Run: headless pygame with SDL's dummy video driver; simulated clock (each Clock.tick advances the game by its frame time, no real sleeping); random seed 0; keys injected as events and as key.get_pressed() state; mouse plan: one left click at the window centre at the start of phase 2, then a move to the lower-right quarter at the start of phase 3.
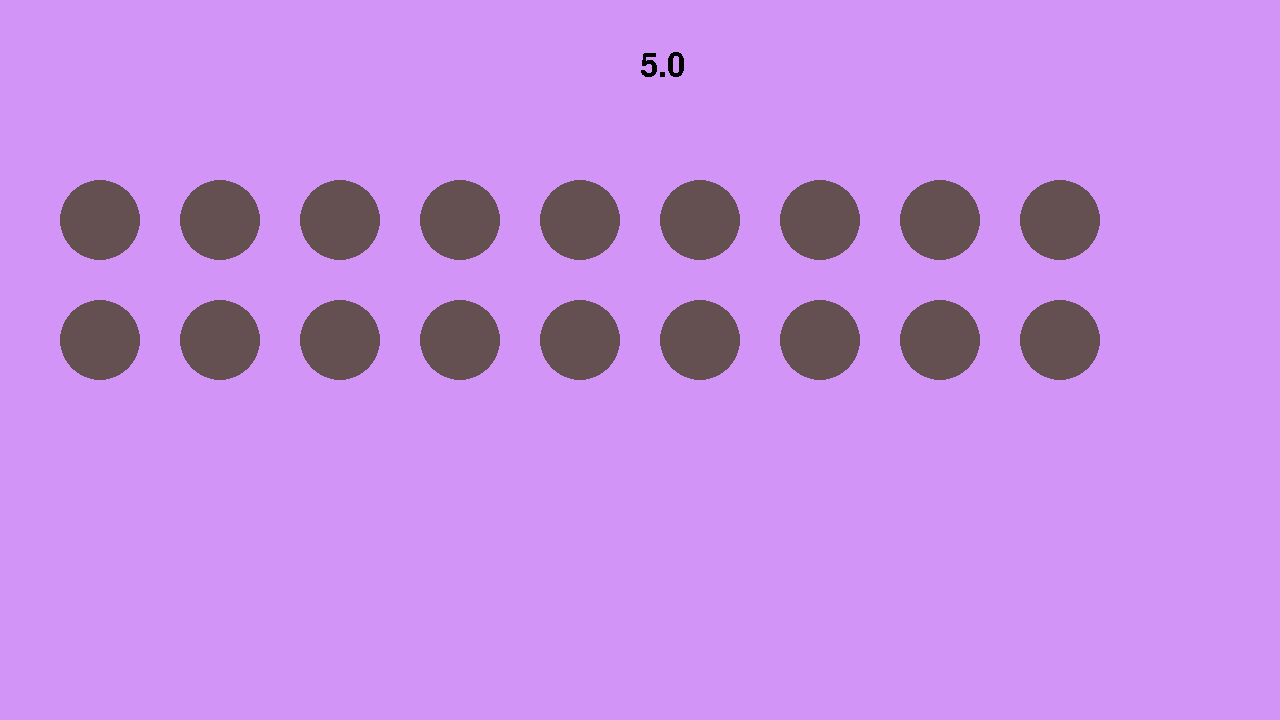
Frame 1 of 4 · flips 1–60 · no input
Frame 2 of 4 · flips 61–180 · clicked the window centre · tapped SPACE, RETURN · held RIGHT (→), D · screen unchanged from frame 1, image omitted
Frame 3 of 4 · flips 181–300 · moved the mouse to the lower-right quarter · held DOWN (↓), S · screen unchanged from frame 2, image omitted
Frame 4 of 4 · flips 301–420 · held LEFT (←), A, UP (↑), W · screen unchanged from frame 3, image omitted

The pygame program that drew these frames:

import os
import pygame
import math
# pygame setup
pygame.init()
screen = pygame.display.set_mode((1280, 720))
clock = pygame.time.Clock()
running = True
targets = []


# 0 is false 1 true

class target:
    def __init__(self, inputX, inputY, inputRadius, inputColor):
        self.centerY = inputY
        self.radius = inputRadius
        self.centerX = inputX
        self.targetColor = inputColor
        self.hit = 0


targetIsHit = []
i = 0
while i < 18:
    targetIsHit.append(0)
    i += 1

# creating the targets
targetX, targetY, targetRadius = 100, 100, 40
i = 0
while i < targetIsHit.__len__():
    # getting x and y values
    if (i % 9) != 0:
        targetX += 120
    else:
        targetX = 100
        targetY += 120

    # create target and add to the array
    tempTarget = target(targetX, targetY, targetRadius, (100, 80, 80))
    targets.append(tempTarget)
    i += 1

# drawing
timeBeforeReset = 5 * 60  # 60 is fps
font = pygame.font.SysFont('Helvetica', 48)
pushedStart = 0
while running:
    screen.fill('#d394f7')
    # timer
    if pushedStart:
        timeBeforeReset -= 1
        if timeBeforeReset == 0:
            for target in targets:
                target.targetColor = (100, 80, 80)
            timeBeforeReset = 5 * 60

    #display tenths of a second
    displayTimer = float(timeBeforeReset / 60)
    text_surface = font.render(str("%.1f" % displayTimer), False, (0, 0, 0))
    screen.blit(text_surface, (screen.get_width()/2, 50))

    #drawing targets
    for target in targets:
        pygame.draw.circle(screen, target.targetColor, (target.centerX, target.centerY), target.radius)
    # poll for events
    # pygame.QUIT event means the user clicked X to close your window
    for event in pygame.event.get():
        if event.type == pygame.QUIT:
            running = False

    # on click we check if the position is within one of the target
    # if we are within the target set that target to 1 == hit, and change color
    if pygame.mouse.get_pressed()[0]:
        mouseX, mouseY = pygame.mouse.get_pos()
        for target in targets:
            if ((target.centerX - mouseX) ** 2 + (target.centerY - mouseY) ** 2) < target.radius ** 2:
                target.hit = 1
                target.targetColor = '#5c0323'
                break

    # fill the screen with a color to wipe away anything from last frame

    # RENDER YOUR GAME HERE

    # flip() the display to put your work on screen
    pygame.display.flip()

    clock.tick(60)  # limits FPS to 60

pygame.quit()
